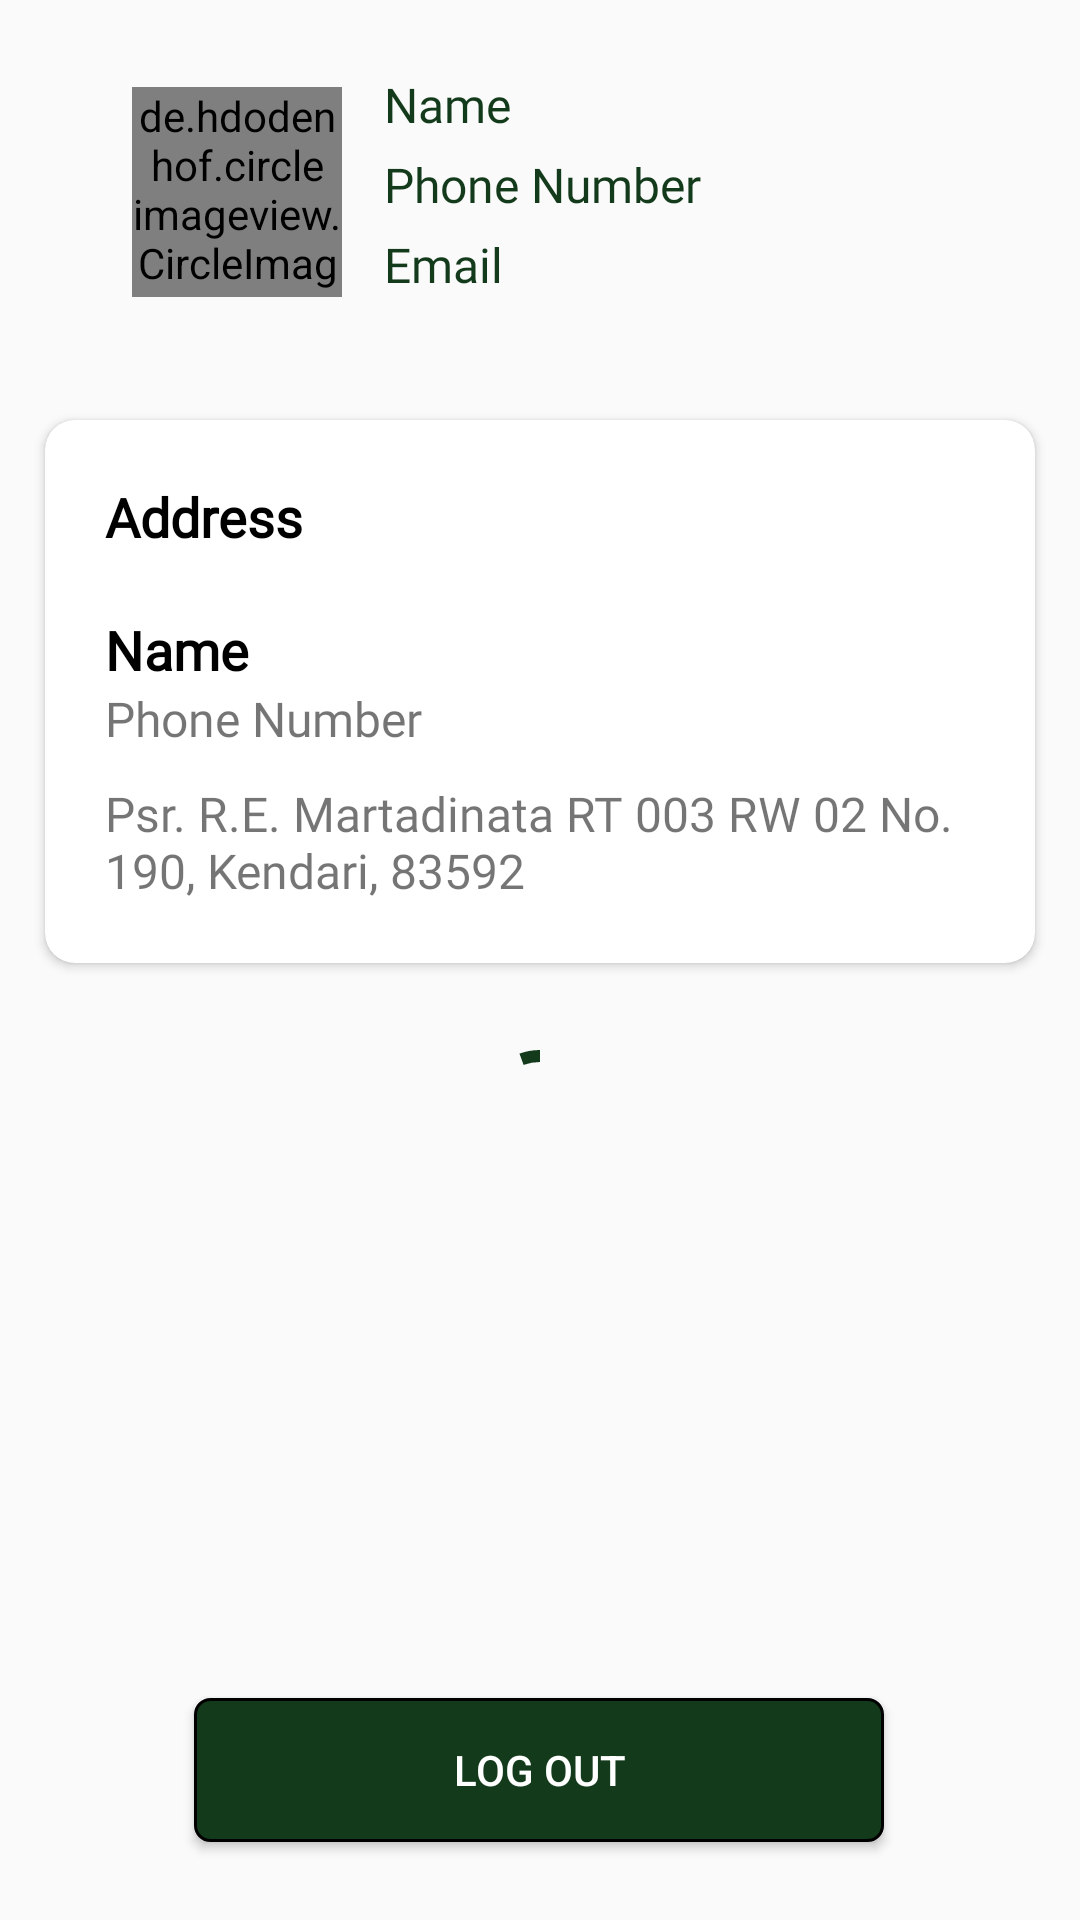

Write the Android layout XML for this screen, with the resource values it uses.
<!-- AndroidManifest.xml: application theme Theme.OptiKoeCapstone -->
<!-- res/layout/activity_profile.xml -->
<?xml version="1.0" encoding="utf-8"?>
<androidx.constraintlayout.widget.ConstraintLayout xmlns:android="http://schemas.android.com/apk/res/android"
    xmlns:app="http://schemas.android.com/apk/res-auto"
    xmlns:tools="http://schemas.android.com/tools"
    android:layout_width="match_parent"
    android:layout_height="match_parent"
    android:padding="10dp"
    android:id="@+id/layoutProfile"
    tools:context=".ProfileActivity">

    <com.google.android.material.progressindicator.CircularProgressIndicator
        android:id="@+id/progressProfile"
        android:layout_width="wrap_content"
        android:layout_height="wrap_content"
        android:layout_gravity="center"
        android:layout_marginTop="19dp"
        android:indeterminate="true"
        android:visibility="visible"
        app:indicatorColor="@color/sageC"
        app:layout_constraintEnd_toEndOf="parent"
        app:layout_constraintStart_toStartOf="parent"
        app:layout_constraintTop_toBottomOf="@+id/cardViewAddress" />

    <LinearLayout
        android:id="@+id/linearProfile"
        android:layout_width="0dp"
        android:layout_height="wrap_content"
        android:orientation="horizontal"
        android:padding="10dp"
        app:layout_constraintEnd_toEndOf="parent"
        app:layout_constraintStart_toStartOf="parent"
        app:layout_constraintTop_toTopOf="parent">


        <LinearLayout
            android:layout_width="match_parent"
            android:layout_height="match_parent"
            android:layout_marginLeft="10dp"
            android:orientation="horizontal"
            android:padding="2dp">

            <LinearLayout
                android:layout_width="wrap_content"
                android:layout_height="match_parent"
                android:layout_marginLeft="10dp"
                android:gravity="center"
                android:orientation="vertical"
                android:padding="2dp">

                <de.hdodenhof.circleimageview.CircleImageView
                    android:id="@+id/imgProfile"
                    android:layout_width="70dp"
                    android:layout_height="70dp"
                    tools:layout_editor_absoluteX="73dp"
                    tools:layout_editor_absoluteY="145dp"
                    tools:srcCompat="@drawable/ic_baseline_supervised_user_circle_24" />

            </LinearLayout>

            <LinearLayout
                android:layout_width="200dp"
                android:layout_height="match_parent"
                android:layout_marginLeft="10dp"
                android:orientation="vertical"
                android:padding="2dp">

                <TextView
                    android:id="@+id/txtName"
                    android:layout_width="wrap_content"
                    android:layout_height="wrap_content"
                    android:layout_marginBottom="5dp"
                    android:fontFamily="@font/livvic_bold"
                    android:text="@string/name"
                    android:textColor="@color/sageC"
                    android:textSize="16sp" />

                <TextView
                    android:id="@+id/txtPhone"
                    android:layout_width="wrap_content"
                    android:layout_height="wrap_content"
                    android:layout_marginBottom="5dp"
                    android:fontFamily="@font/livvic"
                    android:text="@string/phone"
                    android:textColor="@color/sageC"
                    android:textSize="16sp" />

                <TextView
                    android:id="@+id/txtEmail"
                    android:layout_width="wrap_content"
                    android:layout_height="wrap_content"
                    android:layout_marginBottom="5dp"
                    android:fontFamily="@font/livvic"
                    android:text="@string/email"
                    android:textColor="@color/sageC"
                    android:textSize="16sp" />

            </LinearLayout>

            <LinearLayout
                android:layout_width="wrap_content"
                android:layout_height="match_parent"
                android:layout_marginLeft="10dp"
                android:gravity="center"
                android:orientation="vertical"
                android:padding="2dp">

                <ImageView
                    android:id="@+id/imgSetting"
                    android:layout_width="30dp"
                    android:layout_height="30dp"
                    app:srcCompat="@drawable/ic_baseline_settings_24"
                    tools:layout_editor_absoluteX="145dp"
                    tools:layout_editor_absoluteY="52dp" />

            </LinearLayout>


        </LinearLayout>

    </LinearLayout>

    <androidx.cardview.widget.CardView
        android:id="@+id/cardViewAddress"
        android:layout_width="0dp"
        android:layout_height="wrap_content"
        android:layout_marginTop="16dp"
        android:clickable="true"
        android:focusable="true"
        android:foreground="?android:attr/selectableItemBackground"
        app:cardCornerRadius="10dp"
        app:cardUseCompatPadding="true"
        app:contentPadding="20dp"
        app:layout_constraintEnd_toEndOf="parent"
        app:layout_constraintStart_toStartOf="parent"
        app:layout_constraintTop_toBottomOf="@+id/linearProfile">

        <LinearLayout
            android:id="@+id/linearAddress"
            android:layout_width="match_parent"
            android:layout_height="wrap_content"
            android:orientation="horizontal"
            android:weightSum="100">

            <LinearLayout
                android:layout_width="0dp"
                android:layout_height="match_parent"
                android:layout_weight="100"
                android:orientation="vertical">

                <TextView
                    android:layout_width="match_parent"
                    android:layout_height="wrap_content"
                    android:fontFamily="@font/livvic"
                    android:text="Address"
                    android:textColor="#000000"
                    android:textSize="18dp"
                    android:textStyle="bold" />

                <TextView
                    android:id="@+id/txtNameAddress"
                    android:layout_width="match_parent"
                    android:layout_height="wrap_content"
                    android:layout_marginTop="20dp"
                    android:fontFamily="@font/livvic"
                    android:text="@string/name"
                    android:textColor="#000000"
                    android:textSize="18sp"
                    android:textStyle="bold" />

                <TextView
                    android:id="@+id/txtPhoneAddress"
                    android:layout_width="match_parent"
                    android:layout_height="wrap_content"
                    android:fontFamily="@font/livvic"
                    android:text="@string/phone"
                    android:textSize="16sp" />

                <TextView
                    android:id="@+id/txtAddress"
                    android:layout_width="match_parent"
                    android:layout_height="wrap_content"
                    android:layout_marginTop="10dp"
                    android:fontFamily="@font/livvic"
                    android:text="@string/addressDummy"
                    android:textSize="16sp" />


            </LinearLayout>

        </LinearLayout>

    </androidx.cardview.widget.CardView>

    <Button
        android:id="@+id/btnLogout"
        android:layout_width="230dp"
        android:layout_height="wrap_content"
        android:layout_marginBottom="16dp"
        android:background="@drawable/button_style"
        android:text="Log Out"
        android:textColor="@color/white"
        app:layout_constraintBottom_toBottomOf="parent"
        app:layout_constraintEnd_toEndOf="parent"
        app:layout_constraintHorizontal_bias="0.497"
        app:layout_constraintStart_toStartOf="parent" />

</androidx.constraintlayout.widget.ConstraintLayout>
<!-- resources referenced by this layout -->
<resources>
  <color name="sageC">#133A1B</color>
  <color name="white">#FFFFFFFF</color>
  <!-- drawable button_style (drawable) -->
  <?xml version="1.0" encoding="utf-8"?>
  <shape xmlns:android="http://schemas.android.com/apk/res/android">
      <solid android:color="?attr/colorPrimary"/>
      <stroke android:width="1dp" android:color="@color/black" />
      <corners android:radius="5dp"/>
      <padding android:left="0dp" android:top="0dp" android:right="0dp" android:bottom="0dp" />
  </shape>
  <string name="addressDummy">Psr. R.E. Martadinata RT 003 RW 02 No. 190, Kendari, 83592</string>
  <string name="email">Email</string>
  <string name="name">Name</string>
  <string name="phone">Phone Number</string>
  <style name="Theme.OptiKoeCapstone" parent="Theme.AppCompat.Light">
          
          <item name="colorPrimary">@color/sageC</item>
          <item name="colorPrimaryVariant">@color/sageB</item>
          <item name="colorOnPrimary">@color/white</item>
          
          <item name="colorSecondary">@color/teal_200</item>
          <item name="colorSecondaryVariant">@color/teal_700</item>
          <item name="colorOnSecondary">@color/black</item>
          
          <item name="android:statusBarColor" tools:targetApi="l">?attr/colorPrimaryVariant</item>
          <item name="actionBarTheme">@style/ThemeOverlay.AppCompat.Dark.ActionBar</item>
          
      </style>
  <color name="black">#FF000000</color>
  <color name="sageB">#0f2914</color>
  <color name="teal_200">#FF03DAC5</color>
  <color name="teal_700">#FF018786</color>
</resources>
